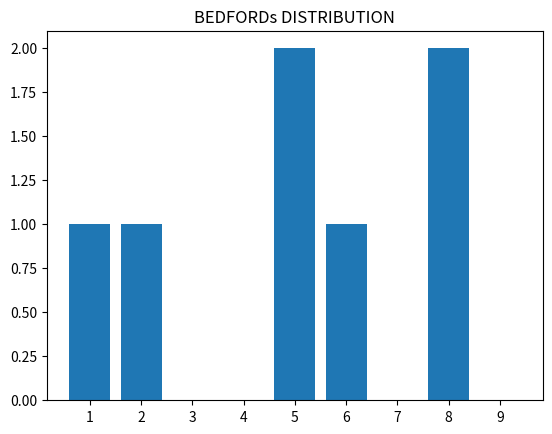

Here is the Python script that generated this plot:
'''
BEDFORD'S LAW
States that the first digits of wildly collected numbers follow a certain distribution where
ones are the most followed by twos and so on and 9 are the least. When plotted, the distribution is a smooth curve
This can be applied to detect fradulent transactions. If fradulent, the frequency distribution will be almost flat but not a smooth curve from a high 1 to a low 9

'''
import matplotlib.pyplot as plt
suspected_series=[23.65,124.34,8321.45,52346.22,8.45,5,6300]

def DigitFrequencyDistribution(suspected_series):
    #Obtain the first digit from the numbers in the series
    first_digit=[]
    for val in suspected_series:
        val=int(val)
        first_digit.append(int(str(val) [:1]) )
    # obtain the frequency distribution of the numbers
    freq_dist={}
    digit_list=[1,2,3,4,5,6,7,8,9]
    count=0
    for val in digit_list:
        for item in first_digit:
            if item==val:
                count+=1
        freq_dist[val]=count
        count=0

    return freq_dist,first_digit
# Plot the frequency distribution
print(DigitFrequencyDistribution(suspected_series))
freq,digit_list=DigitFrequencyDistribution(suspected_series)
plt.bar(list(freq.keys()),list(freq.values()))
plt.xticks(list(freq.keys()) )
plt.title('BEDFORDs DISTRIBUTION')
plt.show()